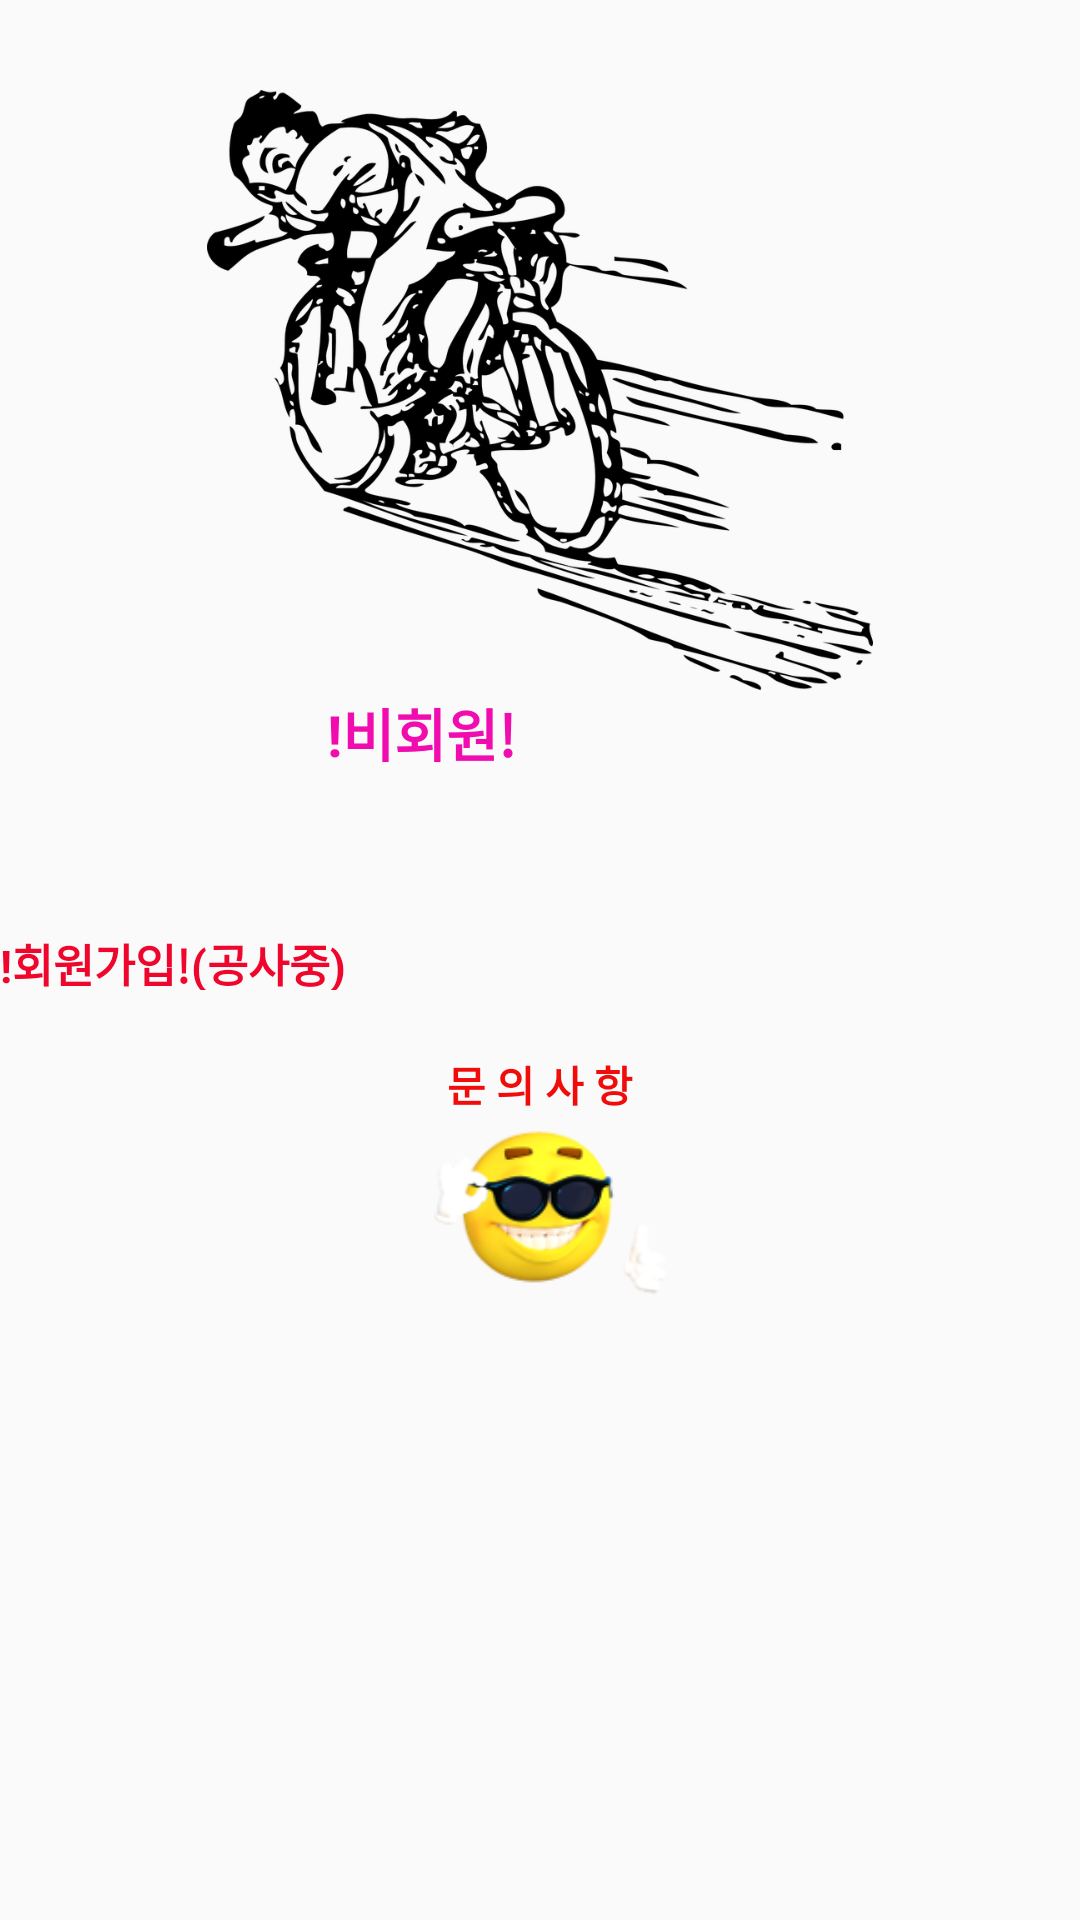

The Android layout XML behind this screen, and the referenced resources:
<!-- AndroidManifest.xml: application theme AppTheme -->
<!-- res/layout/activity_main.xml -->
<?xml version="1.0" encoding="utf-8"?>
<LinearLayout xmlns:android="http://schemas.android.com/apk/res/android"
    xmlns:app="http://schemas.android.com/apk/res-auto"
    xmlns:tools="http://schemas.android.com/tools"
    android:layout_width="match_parent"
    android:layout_height="match_parent"
    android:background="@drawable/awhite"
    android:orientation="vertical"
    tools:context="com.psystudio.myapplication.MainActivity">

    <ImageView
        android:id="@id/iv1"
        android:layout_marginTop="30dp"
        android:layout_width="match_parent"
        android:layout_height="200dp"
        android:scaleType="centerInside"
        android:src="@drawable/main" />

    <RelativeLayout
        android:layout_width="match_parent"
        android:layout_height="wrap_content"
        >

        <ImageView
            android:id="@+id/iv2"
            android:src="@drawable/start"
            android:layout_width="wrap_content"
            android:layout_height="wrap_content"
            android:layout_centerHorizontal="true"
            android:onClick="clickBtn1">

        </ImageView>

        <TextView

            android:id="@+id/tv1"
            android:layout_toLeftOf ="@id/iv2"
            android:paddingRight="8dp"
            android:text="!비회원!"
            android:layout_width="wrap_content"
            android:layout_height="50dp"
            android:textSize="19dp"
            android:textColor="#f10cb0"
            android:textStyle="bold">
        </TextView>

        <ImageView
            android:id="@+id/rogIv"
            android:paddingTop="20dp"
            android:layout_below="@id/iv2"
            android:src="@drawable/start"
            android:layout_width="wrap_content"
            android:layout_height="wrap_content"
            android:layout_centerHorizontal="true"
            android:onClick="clickBtn3"/>

        <TextView
            android:id="@+id/tv3"
            android:layout_below="@id/tv1"
            android:paddingRight="8dp"
            android:text="!회원가입!(공사중)"
            android:paddingTop="30dp"
            android:layout_width="wrap_content"
            android:layout_height="50dp"
            android:textSize="15dp"
            android:textColor="#ef062c"
            android:textStyle="bold"/>

    </RelativeLayout>

        <RelativeLayout
            android:padding="16dp"
            android:layout_width="match_parent"
            android:layout_height="wrap_content">

            <ImageView
                android:id="@+id/iv3"
                android:paddingTop="30dp"
                android:src="@drawable/email"
                android:layout_width="wrap_content"
                android:layout_height="92dp"
                android:layout_centerInParent="true"
                android:onClick="clickBtn2"/>

            <TextView
                android:id="@+id/tv2"
                android:paddingTop="5dp"
                android:text="문 의 사 항"
                android:layout_width="match_parent"
                android:layout_height="30dp"
                android:textStyle="bold"
                android:textColor="#f10c0c"
                android:gravity="center_horizontal"/>

        </RelativeLayout>
        


</LinearLayout>
<!-- resources referenced by this layout -->
<resources>
  <!-- drawable email: png bitmap (drawable, 14855 bytes) -->
  <!-- drawable main: png bitmap (drawable, 127696 bytes) -->
  <style name="AppTheme" parent="Theme.AppCompat.Light.DarkActionBar">
          
          <item name="colorPrimary">@color/colorPrimary</item>
          <item name="colorPrimaryDark">@color/colorPrimaryDark</item>
          <item name="colorAccent">@color/colorAccent</item>
      </style>
  <color name="colorPrimary">#f5ad04</color>
  <color name="colorPrimaryDark">#07df61</color>
  <color name="colorAccent">#ea0654</color>
</resources>
